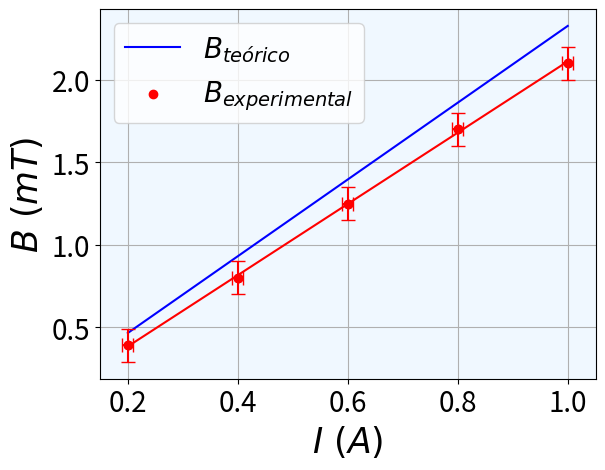
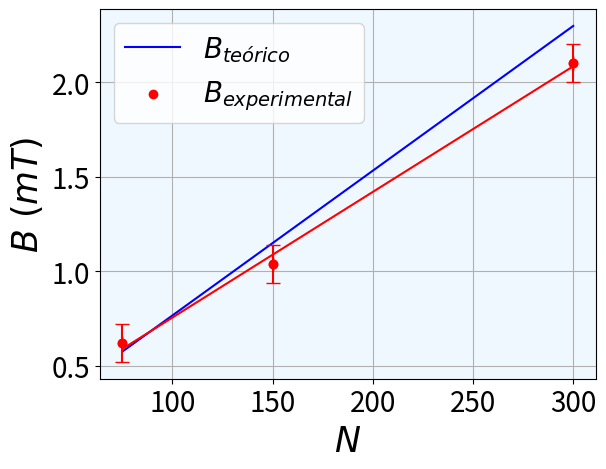
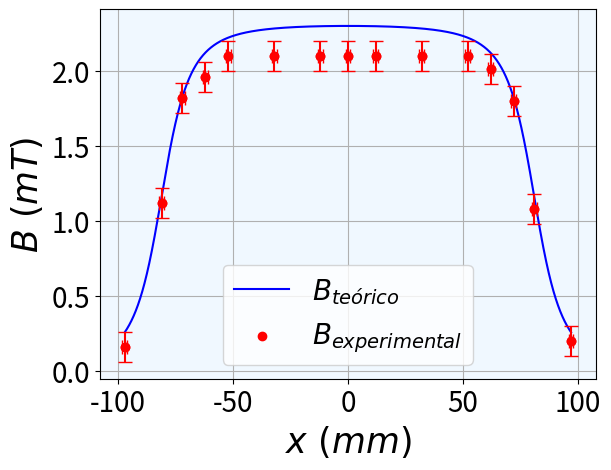
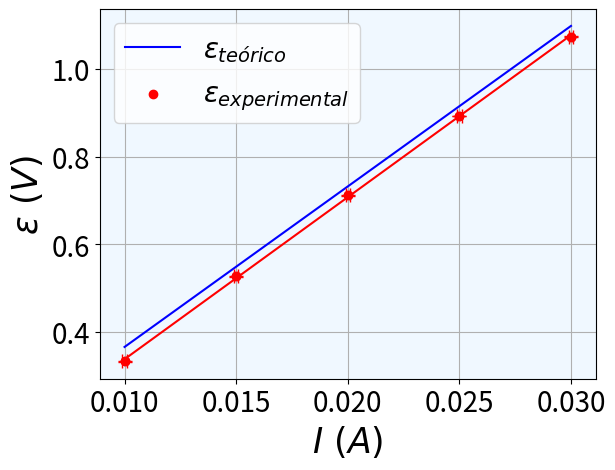
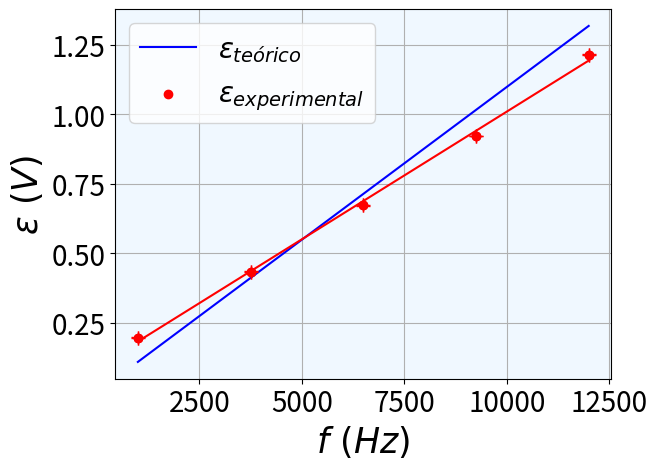
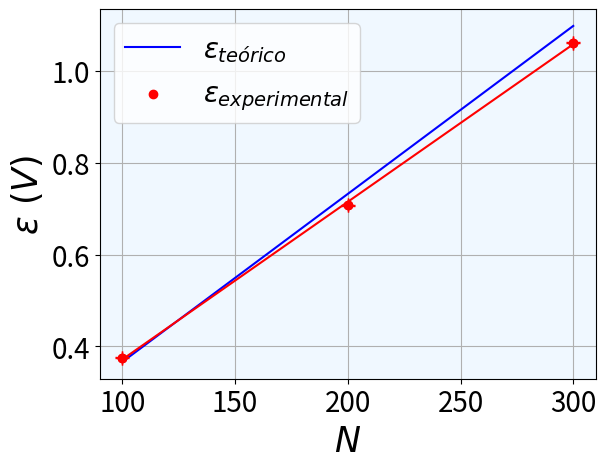

Here is the Python script that generated these plots, in order:
# =============================================================================
# Sesión 3: Campos magnéticos
# =============================================================================

#%%

# =============================================================================
# Librerías y funciones comunes:
# =============================================================================

import numpy as np
import matplotlib.pyplot as plt
import scipy.stats as stats
from scipy.stats import t
plt.close('all')

def min_cuadrados(x,y,t):
# =============================================================================
#   n es el número de medidas experimentales
# =============================================================================
    n=x.shape[0]
# =============================================================================
#   Calculo la suma de los datos
# =============================================================================
    x_suma=0
    y_suma=0
    for i in range(n):
        x_suma+=x[i]
        y_suma+=y[i]
# =============================================================================
#   Calculo el promedio de los datos
# =============================================================================
    x_promedio=x_suma/n
    y_promedio=y_suma/n
# =============================================================================
#   Calculo el elemento E para sacar la pendiente
# =============================================================================
    E=0    
    for i in range(n):
        E+=x[i]*y[i]
    E=E-n*y_promedio*x_promedio
# =============================================================================
#   Calculo el elemento D para sacar la pendiente
# =============================================================================
    D=0
    for i in range(n):
        D+=x[i]**2
    D=D-n*x_promedio**2
# =============================================================================
#   Calculo la pendiente de la recta de regresión
# =============================================================================
    m=E/D
# =============================================================================
#   Calculo la ordenada en el origen de la recta de regresión
# =============================================================================
    c=y_promedio-m*x_promedio
# =============================================================================
#   Calculo las incertidumbres
# =============================================================================
    s_res_2=0
    for i in range(n):
        s_res_2+=(y[i]-m*x[i]-c)**2
    s_res_2=s_res_2*(1/(n-2))
    s_m_2=s_res_2/D
    s_c_2=s_res_2*((1/n)+((x_promedio**2)/D))
    delt_m=t*np.sqrt(s_m_2)
    delt_c=t*np.sqrt(s_c_2)
    return m,c,delt_m,delt_c

# =============================================================================
# 1) Campo magnético de la bobina en función de la corriente:
# =============================================================================

L=162e-3
d=26e-3
N=300
I_teo=np.linspace(0.2,1.0,10000)
I=np.array([0.2,0.4,0.6,0.8,1.0])
B_exp=np.array([0.39,0.8,1.25,1.7,2.1])
mu_0=np.pi*4e-7
B_teo=mu_0*I_teo*N/L*1000
delt_I=0.01
delt_B_exp=0.1
ts1=t.ppf(1-0.01/2,3)

m1e,c1e,delt_me,delt_ce=min_cuadrados(I,B_exp,ts1)

plt.figure()
plt.tick_params(axis='both',labelsize=20)  
plt.plot(I_teo,B_teo,label='$B_{teórico}$',color='blue')
plt.plot(I_teo,m1e*I_teo+c1e,'-',color='red')
plt.errorbar(I,B_exp,yerr=delt_B_exp,xerr=delt_I,fmt='o',color='red',ecolor='red',capsize=5)
plt.scatter(I,B_exp,c='red',marker='o',label='$B_{experimental}$')
plt.xlabel(r'$I~(A)$',fontsize=25)
plt.ylabel(r'$B~(mT)$',fontsize=25)
plt.grid('True')
plt.legend(fontsize=20)
plt.gca().set_facecolor('aliceblue')
plt.show()

print('Ejercicio 1')
print('La pendiente de la regresión es: ',m1e,'±',delt_me)
print('La pendiente de la regresión teórica es: ',mu_0*N/L*1000)

# =============================================================================
# 2) Campo magnético de la bobina en función del número de espiras:
# =============================================================================

N_teo=np.linspace(75,300,10000)
N_2=np.array([75,150,300])
B_teo2=mu_0*1*N_teo/(2*np.sqrt((L/2)**2+(d/2)**2))*1000
B_exp2=np.array([0.62,1.04,2.1])
ts2=t.ppf(1-0.25/2,1)

m2e,c2e,delt_m2e,delt_c2e=min_cuadrados(N_2,B_exp2,ts2)

plt.figure()
plt.tick_params(axis='both',labelsize=20)  
plt.plot(N_teo,B_teo2,label='$B_{teórico}$',color='blue')
plt.plot(N_teo,m2e*N_teo+c2e,'-',color='red')
plt.errorbar(N_2,B_exp2,yerr=delt_B_exp,xerr=0,fmt='o',color='red',ecolor='red',capsize=5)
plt.scatter(N_2,B_exp2,c='red',marker='o',label='$B_{experimental}$')
plt.xlabel(r'$N$',fontsize=25)
plt.ylabel(r'$B~(mT)$',fontsize=25)
plt.grid('True')
plt.legend(fontsize=20)
plt.gca().set_facecolor('aliceblue')
plt.show()

print('Ejercicio 2')
print('La pendiente de la regresión es: ',m2e,'±',delt_m2e)
print('La pendiente de la regresión teórica es: ',1000*mu_0*1/(2*np.sqrt((L/2)**2+(d/2)**2)))

# =============================================================================
# 3) Campo magnético de la bobina a lo largo de su eje:
# =============================================================================

B_exp3=np.array([0.16,1.12,1.82,1.96,2.1,2.1,2.1,2.1,2.1,2.1,2.1,2.01,1.8,1.08,0.2])
x=np.array([-97,-81,-72,-62,-52,-32,-12,0,12,32,52,62,72,81,97])
delt_x=1
x_teo=np.linspace(x[0],x[-1],10000)
a=x_teo*10**-3+L/2
b=x_teo*10**-3-L/2
B_teo3=mu_0*1*N/(2*L)*(a/(np.sqrt((d/2)**2+a**2))-b/(np.sqrt((d/2)**2+b**2)))*10**3

plt.figure()
plt.tick_params(axis='both',labelsize=20)  
plt.plot(x_teo,B_teo3,label='$B_{teórico}$',color='blue')
plt.errorbar(x,B_exp3,yerr=delt_B_exp,xerr=delt_x,fmt='o',color='red',ecolor='red',capsize=5)
plt.scatter(x,B_exp3,c='red',marker='o',label='$B_{experimental}$')
plt.xlabel(r'$x~(mm)$',fontsize=25)
plt.ylabel(r'$B~(mT)$',fontsize=25)
plt.grid('True')
plt.legend(fontsize=20)
plt.gca().set_facecolor('aliceblue')
plt.show()

# =============================================================================
# 4) Determinación de la fem inducida en función del campo magnético:
# =============================================================================

def Ohm(I,delt_V,R=10):
    V=I*R
    delt_I=np.sqrt((delt_V/R)**2)
    return V,delt_I    

I_R=np.linspace(10e-3,30e-3,5)
delt_V_R=1e-3
V_R,delt_IR=Ohm(I_R,delt_V_R)
fem_exp=np.array([333,527,712,893,1074])*10**(-3)
delt_fem_exp=1e-3
f_4=10e3
delt_f4=0
w_4=2*np.pi*f_4
delt_w4=2*np.pi*delt_f4
N_sec=300
A=np.pi*(0.5*41e-3)**2
N_prima=480
l_prima=41e-2
delt_l=0.0005

def fem_teo(N,A,N_prima,w,I,l,delt_I,delt_l,delt_w):
    fem_teo=mu_0*N*A*N_prima*w*I/l
    delt_fem_teo=np.sqrt((mu_0*N*A*N_prima*w*delt_I/l)**2+(mu_0*N*A*N_prima*w*I*delt_l/l**2)**2+(mu_0*N*A*N_prima*delt_w*I/l)**2)
    return fem_teo,delt_fem_teo

I_teo4=np.linspace(10e-3,30e-3,10000)
fem_teo4,delt_fem_teo4=fem_teo(N_sec,A,N_prima,w_4,I_teo4,l_prima,delt_IR,delt_l,delt_w4)

m3e,c3e,delt_m3e,delt_c3e=min_cuadrados(I_R,fem_exp,ts1)

plt.figure()
plt.tick_params(axis='both',labelsize=20)  
plt.plot(I_teo4,fem_teo4,label='$\epsilon_{teórico}$',color='blue')
plt.plot(I_teo4,m3e*I_teo4+c3e,'-',color='red')
plt.errorbar(I_R,fem_exp,yerr=delt_fem_exp,xerr=delt_IR,fmt='o',color='red',ecolor='red',capsize=5)
plt.scatter(I_R,fem_exp,c='red',marker='o',label='$\epsilon_{experimental}$')
plt.xlabel(r'$I~(A)$',fontsize=25)
plt.ylabel(r'$\epsilon~(V)$',fontsize=25)
plt.grid('True')
plt.legend(fontsize=20)
plt.gca().set_facecolor('aliceblue')
plt.show()

print('Ejercicio 4')
print('La pendiente de la regresión es: ',m3e,'±',delt_m3e) 
print('La pendiente de la regresión teórica es: ',mu_0*N_sec*A*N_prima*w_4/l_prima)

# =============================================================================
# 5) Determinación de la fem inducida en función de la frecuencia:
# =============================================================================

I_5=30e-3
V_5,delt_I_5=Ohm(I_5,delt_V_R)
f_5=np.linspace(1000,12000,5)
delt_f_5=1
w_5=2*np.pi*f_5
delt_w_5=2*np.pi*delt_f_5
fem_exp5=np.array([197,434,673,923,1215])*10**(-3)
delt_fem_exp5=1e-3
f_teo=np.linspace(1000,12000,10000)
w_teo=2*np.pi*f_teo
fem_teo5,delt_fem_teo5=fem_teo(N_sec,A,N_prima,w_teo,I_5,l_prima,delt_I_5,delt_l,delt_w_5)
m4e,c4e,delt_m4e,delt_c4e=min_cuadrados(f_5,fem_exp5,ts1)

plt.figure()
plt.tick_params(axis='both',labelsize=20)  
plt.plot(f_teo,fem_teo5,label='$\epsilon_{teórico}$',color='blue')
plt.plot(f_teo,m4e*f_teo+c4e,'-',color='red')
plt.errorbar(f_5,fem_exp5,yerr=delt_fem_exp5,xerr=delt_f_5,fmt='o',color='red',ecolor='red',capsize=5)
plt.scatter(f_5,fem_exp5,c='red',marker='o',label='$\epsilon_{experimental}$')
plt.xlabel(r'$f~(Hz)$',fontsize=25)
plt.ylabel(r'$\epsilon~(V)$',fontsize=25)
plt.grid('True')
plt.legend(fontsize=20)
plt.gca().set_facecolor('aliceblue')
plt.show()

print('Ejercicio 5')
print('La pendiente de la regresión es: ',m4e,'±',delt_m4e)
print('La pendiente de la regresión teórica es: ',mu_0*N_sec*A*N_prima*I_5*l_prima**(-1)*2*np.pi)

# =============================================================================
# 5) Determinación de la fem inducida en función de la frecuencia:
# =============================================================================

f_6=1e4
delt_f6=0
w_6=2*np.pi*f_6
delt_w6=2*np.pi*delt_f6
N_6=np.array([100,200,300])
fem_exp6=np.array([375,708,1062])*10**(-3)
delt_fem_exp6=1e-3
N_teo=np.linspace(100,300,10000)
fem_teo6,delt_fem_teo6=fem_teo(N_teo,A,N_prima,w_6,I_5,l_prima,delt_I_5,delt_l,delt_w6)
m5e,c5e,delt_m5e,delt_c5e=min_cuadrados(N_6,fem_exp6,ts2)

plt.figure()
plt.tick_params(axis='both',labelsize=20)
plt.plot(N_teo,fem_teo6,label='$\epsilon_{teórico}$',color='blue')
plt.plot(N_teo,m5e*N_teo+c5e,'-',color='red')
plt.errorbar(N_6,fem_exp6,yerr=delt_fem_exp6,xerr=0,fmt='o',color='red',ecolor='red',capsize=5)
plt.scatter(N_6,fem_exp6,c='red',marker='o',label='$\epsilon_{experimental}$')
plt.xlabel(r'$N$',fontsize=25)
plt.ylabel(r'$\epsilon~(V)$',fontsize=25)
plt.grid('True')
plt.legend(fontsize=20)
plt.gca().set_facecolor('aliceblue')
plt.show()

print('Ejercicio 6')
print('La pendiente de la regresión es: ',m5e,'±',delt_m5e)
print('La pendiente de la regresión teórica es: ',mu_0*A*N_prima*w_6*I_5/l_prima)
